Dataset: NN_Dataset (GitHub, Lastopia/COMP9517-Arcadia). Classes: ants, bees, beetles, caterpillars, earthworms, earwigs, grasshoppers, moths, slugs, snails, wasps, weevils.

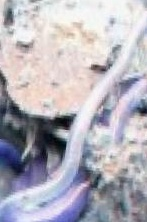
Label: earthworms

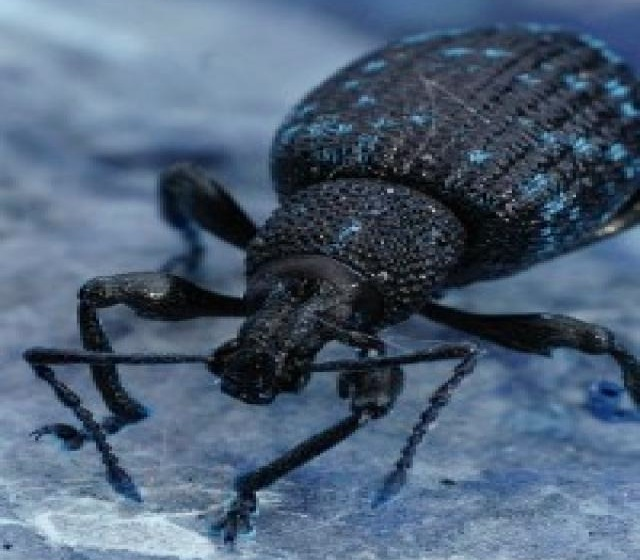
Label: weevils

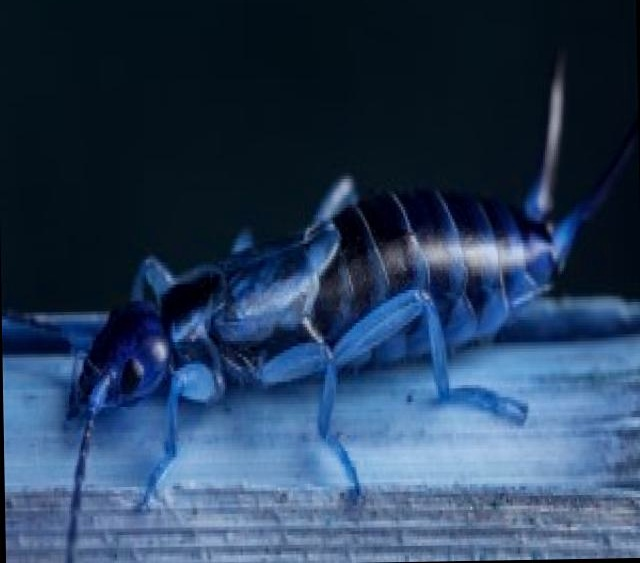
Label: earwigs

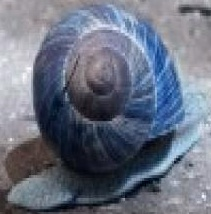
Label: snails

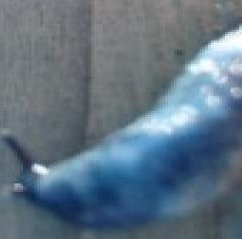
Label: slugs

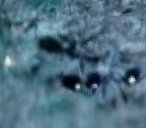
Label: ants
